2-way image classification set "data" from GitHub (fletcherd3/Antarctic-Snowstorm-Classification); label vocabulary: clear, storm.

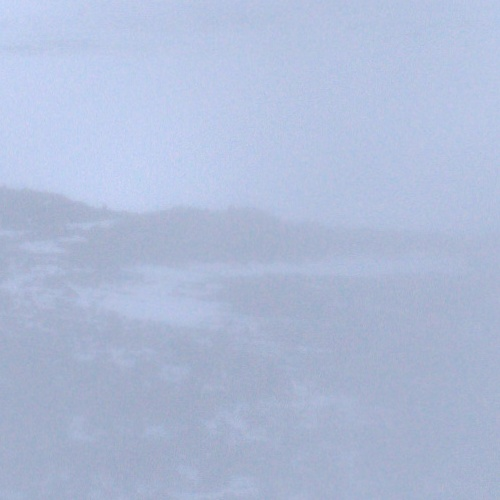
Label: storm

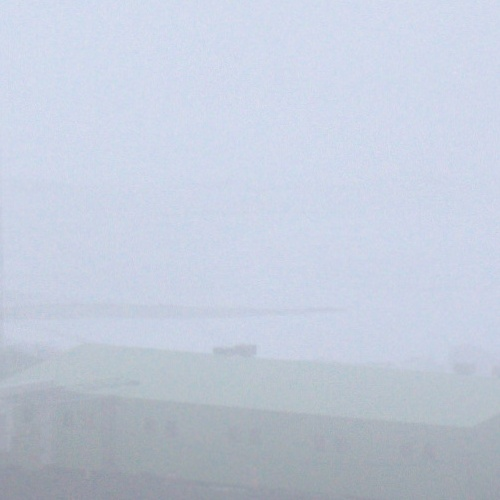
Label: storm

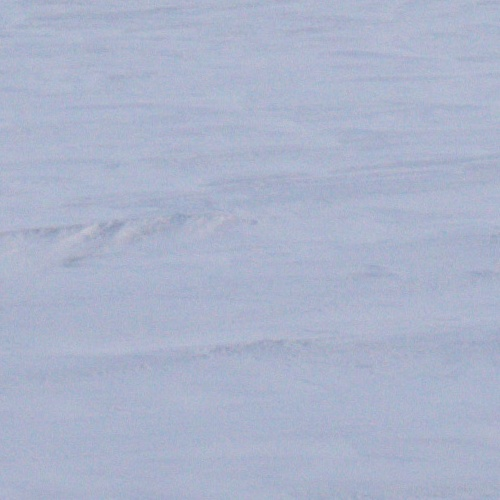
Label: clear

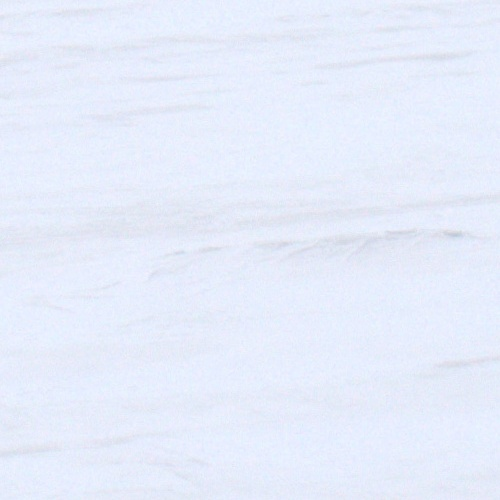
Label: clear

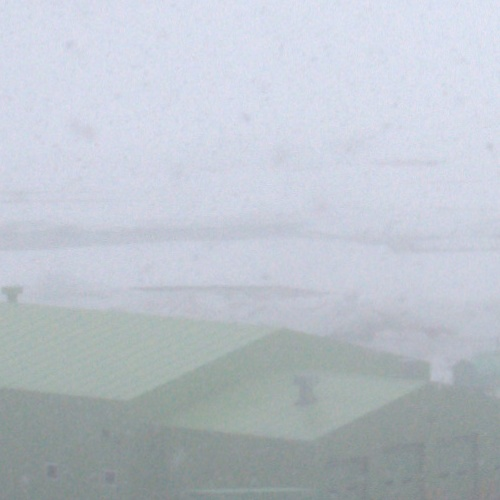
Label: storm

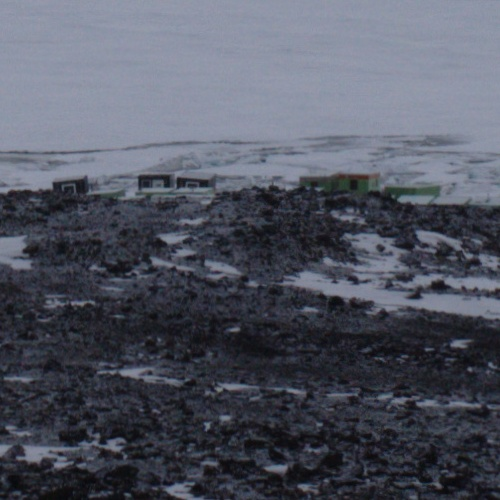
Label: clear
